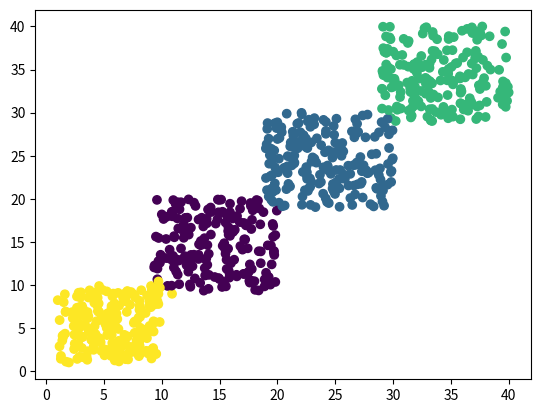

This figure's Python source:
import numpy as np
import matplotlib.pyplot as plt
from tqdm import tqdm

class K_Means_Clustering:
    def __init__(self, K, x, featuresCount):
        self.x = x
        self.clustersCount = K
        self.centroids = np.random.uniform(np.min(x), np.max(x), size=(self.clustersCount, featuresCount))         # Randomly initialize the centroids
        self.clusters = [[] for i in range(self.clustersCount)]    # Create an empty list to save each cluster's data

    @staticmethod
    def calDist(p1, p2):            # Calculates Euclidean distance
        p2, p1 = np.array(p2), np.array(p1)
        return np.sqrt(np.sum((p2 - p1) ** 2))

    def calNearestCentroid(self, point):     # Calculates the nearest centroid for the given point
        minDistance = self.calDist(point, self.centroids[0])
        minClusterIndex = 0                  # To save index of the nearest cluster

        for i, centroid in enumerate(self.centroids):    # Finds the smallest distance
            newDistance = self.calDist(point, centroid)
            if newDistance < minDistance:
                minDistance = newDistance
                minClusterIndex = i
        
        return minClusterIndex

    def updateCentroids(self):         # Replaces each centroid's position with the mean value of its cluster
        for i in range(len(self.centroids)):
            self.centroids[i] = np.mean(self.clusters[i])

        np.nan_to_num(self.centroids, copy=False)       # If a cluster is empty set its centroid to 0

    def fit(self, epochs):
        for epoch in tqdm(range(epochs)):
            for i, point in enumerate(self.x):          # Add each point to the nearest cluster
                self.clusters[self.calNearestCentroid(point)].append(point)

            self.updateCentroids()
            for List in self.clusters:   # Empty all the clusters 
                List.clear() 
    
    def predict(self, x):
        predictions = [self.calNearestCentroid(point) for point in x]
        return np.array(predictions)

    def getCentroids(self):
        return self.centroids
        
# ==================================================
def visualize(data, predictions):
    data = np.array(data)
    x = data[:, 0]
    y = data[:, 1]
    plt.scatter(x, y, c=predictions)
    plt.show()

def main():
    # Generate random data (number_Of_Clusters=4)
    x_train = np.vstack((np.random.uniform(1, 10, size=(200,2)),
                        np.random.uniform(9, 20, size=(200,2)),
                        np.random.uniform(19, 30, size=(200,2)),
                        np.random.uniform(29, 40, size=(200,2))
                        ))
    x_test = np.vstack((np.random.uniform(1, 10, size=(200,2)),
                        np.random.uniform(9, 20, size=(200,2)),
                        np.random.uniform(19, 30, size=(200,2)),
                        np.random.uniform(29, 40, size=(200,2))
                        ))
    
    np.random.shuffle(x_train)
    np.random.shuffle(x_test)

    # Create the model
    K = 4       
    model = K_Means_Clustering(K, x_train, featuresCount=2)
    model.fit(200)
    print(model.getCentroids())

    # Visualize
    predictions = model.predict(x_test)
    visualize(x_test, predictions)

if __name__ == '__main__':
    main()
